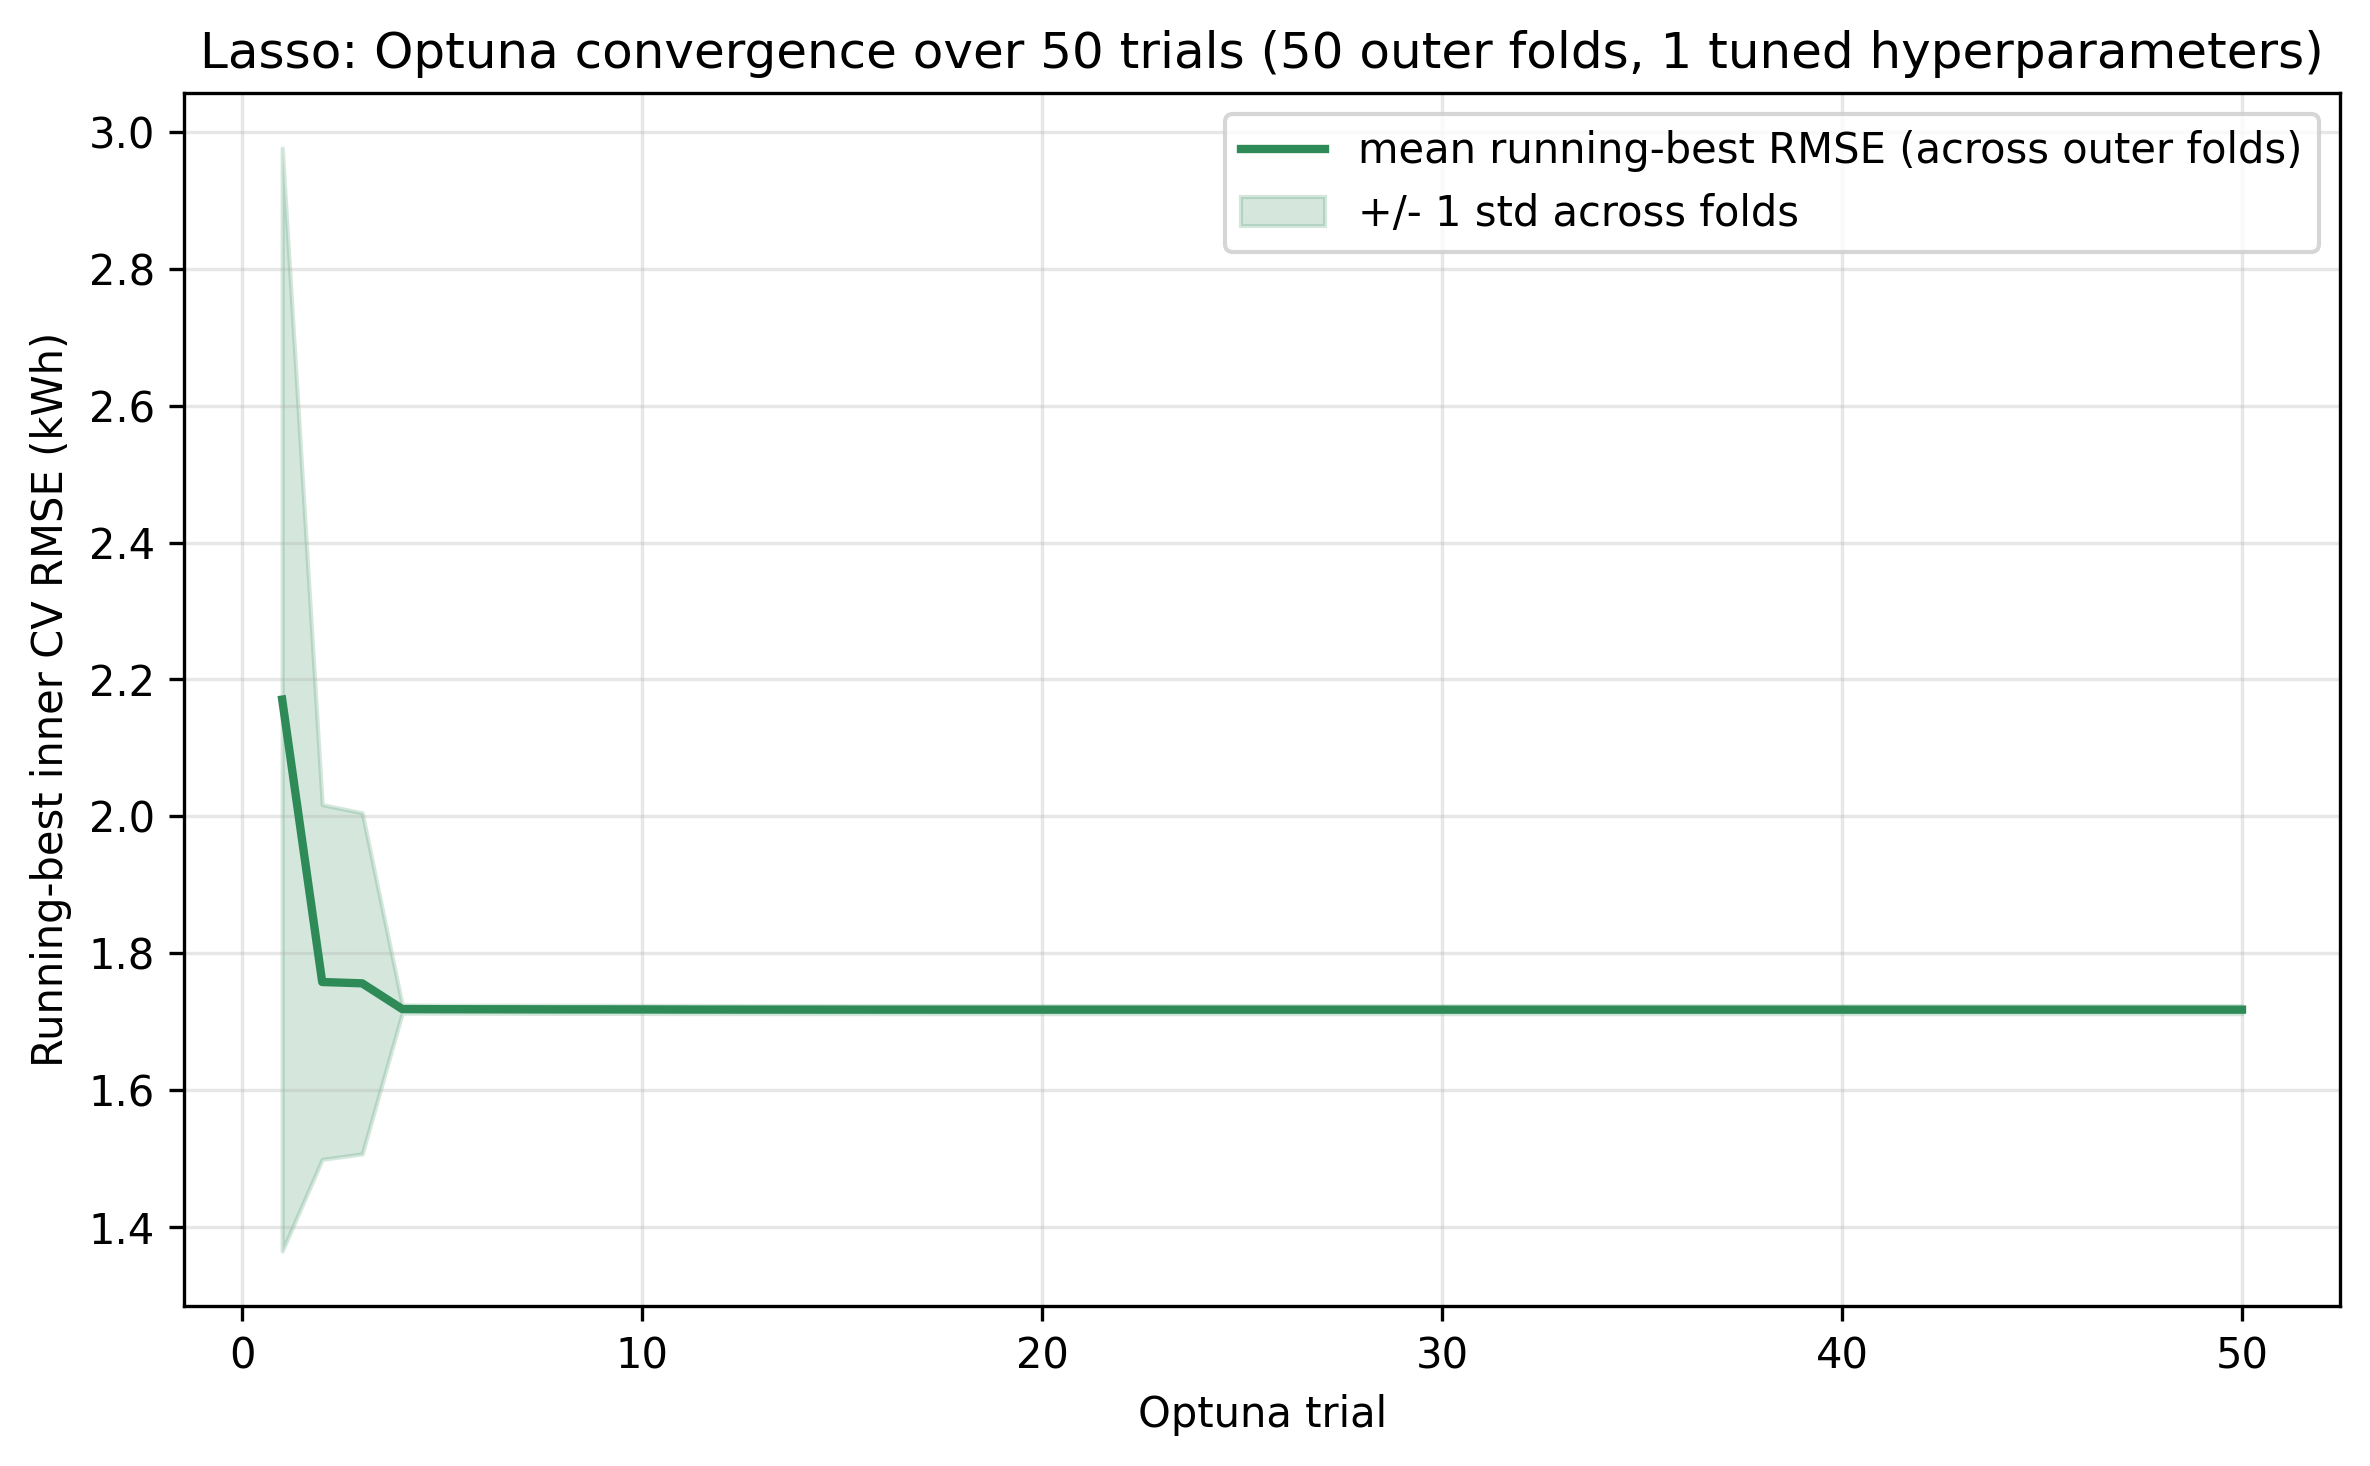

Data behind this chart, as committed beside it:
trial, mean_running_best_rmse, std_running_best_rmse
1, 2.171, 0.8052
2, 1.758, 0.2589
3, 1.756, 0.249
4, 1.719, 0.005919
5, 1.719, 0.005922
6, 1.719, 0.005888
7, 1.718, 0.005931
8, 1.718, 0.005959
9, 1.718, 0.005956
10, 1.718, 0.005929
11, 1.718, 0.005905
12, 1.718, 0.005876
13, 1.718, 0.005869
14, 1.718, 0.005862
15, 1.718, 0.00586
16, 1.718, 0.005864
17, 1.718, 0.005867
18, 1.718, 0.005867
19, 1.718, 0.005866
20, 1.718, 0.005866
21, 1.718, 0.005867
22, 1.718, 0.005864
23, 1.718, 0.005865
24, 1.718, 0.005867
25, 1.718, 0.005866
26, 1.718, 0.005866
27, 1.718, 0.005865
28, 1.718, 0.005866
29, 1.718, 0.005864
30, 1.718, 0.005864
31, 1.718, 0.005864
32, 1.718, 0.005863
33, 1.718, 0.005863
34, 1.718, 0.005864
35, 1.718, 0.005864
36, 1.718, 0.005864
37, 1.718, 0.005864
38, 1.718, 0.005864
39, 1.718, 0.005864
40, 1.718, 0.005864
41, 1.718, 0.005864
42, 1.718, 0.005864
43, 1.718, 0.005864
44, 1.718, 0.005865
45, 1.718, 0.005865
46, 1.718, 0.005865
47, 1.718, 0.005865
48, 1.718, 0.005865
49, 1.718, 0.005865
50, 1.718, 0.005865
